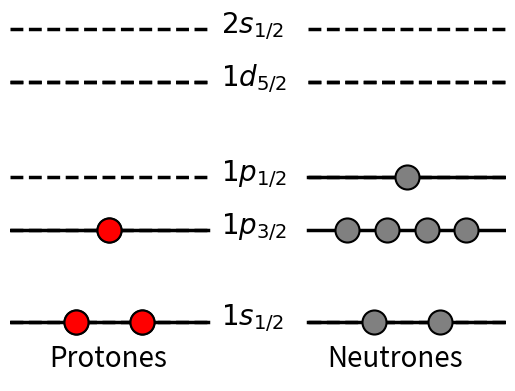

Write the Python code that produced this figure. (Note: this script raises an exception after producing the figure.)
import numpy as np
import matplotlib.pyplot as plt
import matplotlib as mpl

# Ajuste global del grosor de las líneas
mpl.rcParams['lines.linewidth'] = 2.5  # o el valor que desees


Energias1=np.array([0,6.2,9.8,16.2,19.8,21.4,26.4,31.8,34.4,36.6,39.2,49.8,52.2,55.2,57.6,59.6,72.2,75.0,77.8,79.6,81.6])
Energias2=np.array([0,6.2,9.2,12.5,17.0,21.4,26.4,31.8,34.4,36.6,39.2,49.8,52.2,55.2,57.6,59.6,72.2,75.0,77.8,79.6,81.6])

Degeneracion=np.array([2,4,2,6,2,4,8,4,6,2,10,8,6,4,2,12,10,8,6,4,2])
Nombre=["1s1/2  [0MeV]","1p3/2 [6.2MeV]","1p1/2 [9.8MeV]","1d5/2 [16.2MeV]",    "2s1/2 [19.8MeV]",  "1d3/2 [21.4MeV]",    "1f7/2 [26.4MeV]", 
        "2p3/2 [31.8MeV]",   "1f5/2 [34.4MeV]",    "2p1/2 [36.6MeV]",   "1g9/2 [39.2MeV]",    "1g7/2 [49.8 MeV]", 
        "2d5/2 [52.2MeV]",    "2d3/2 [55.2MeV]",    "3s1/2 [57.6MeV]",    "1h11/2 [59.6MeV]",    "1h9/2 [72.2MeV]",  
        "2f7/2 [75.0MeV]",    "2f5/2[77.8MeV]",     "3p3/2 [79.6MeV]",    "3p1/2 [81.6 MeV]"]

Nombre_sin_energia = [
    "$1s_{1/2}$", "$1p_{3/2}$", "$1p_{1/2}$", "$1d_{5/2}$", "$2s_{1/2}$", "$1d_{3/2}$", "1f7/2",
    "2p3/2", "1f5/2", "2p1/2", "1g9/2", "1g7/2", "2d5/2", "2d3/2",
    "3s1/2", "1h11/2", "1h9/2", "2f7/2", "2f5/2", "3p3/2", "3p1/2"
]

Nombre_sin_energia2 = [
    "$1s_{1/2}$", "$1p_{3/2}$","$2s_{1/2}$", "$1p_{1/2}$", "$1d_{5/2}$",  "$1d_{3/2}$", "1f7/2",
    "2p3/2", "1f5/2", "2p1/2", "1g9/2", "1g7/2", "2d5/2", "2d3/2",
    "3s1/2", "1h11/2", "1h9/2", "2f7/2", "2f5/2", "3p3/2", "3p1/2"
]




# Configuración global del tamaño de fuente
mpl.rcParams['font.size'] = 20  # Cambia este valor a lo que necesites


def Modelo_Capas(A,Z,nombre,Energias=Energias1,flag=False):
    N=A-Z   
    fig,ax= plt.subplots()
    
    for i in range(len(Degeneracion)):
        
        if sum(Degeneracion[0:i+1])>N:
                
                
            plt.plot([1,5],[Energias[i],Energias[i]],color="black")
            plt.annotate(nombre[i],xy=(-0.75,Energias[i]-0.2))

            
            plt.plot([1,5],[Energias[i+1],Energias[i+1]],color="black",linestyle="--")
            plt.plot([-5,-1],[Energias[i+1],Energias[i+1]],color="black",linestyle="--")
            plt.annotate(nombre[i+1],xy=(-0.75,Energias[i+1]-0.2))
            
            plt.plot([1,5],[Energias[i+2],Energias[i+2]],color="black",linestyle="--")
            plt.plot([-5,-1],[Energias[i+2],Energias[i+2]],color="black",linestyle="--")
            plt.annotate(nombre[i+2],xy=(-0.75,Energias[i+2]-0.2))
            
            aux=N-sum(Degeneracion[0:i])
            nucleon=np.linspace(1,5,2+aux)
            nucleon=nucleon[1:2+aux-1]
            n=len(nucleon)
            plt.scatter(nucleon,[Energias[i]]*n,color="grey",
                s=200,                # Tamaño del marker (área en puntos^2)
                edgecolors='black',   # Color del borde
                linewidths=1.5,         # Grosor del borde
                marker='o')           # Tipo de marker
            
            break
        
        plt.plot([1,5],[Energias[i],Energias[i]],color="black")
        plt.plot([-5,-1],[Energias[i],Energias[i]],color="black",linestyle="--")
        plt.annotate(nombre[i],xy=(-0.75,Energias[i]-0.2))
        
        nucleon=np.linspace(1,5,2+Degeneracion[i])
        nucleon=nucleon[1:2+Degeneracion[i]-1]
        n=len(nucleon)
        plt.scatter(nucleon,[Energias[i]]*n,color="grey",
            s=200,                # Tamaño del marker (área en puntos^2)
            edgecolors='black',   # Color del borde
            linewidths=1.5,         # Grosor del borde
            marker='o')           # Tipo de marker
        
    
           
    for i in range(len(Degeneracion)):
        if sum(Degeneracion[0:i+1])>Z:
                
            plt.plot([-5,-1],[Energias[i],Energias[i]],color="black")
            
            plt.plot([1,5],[Energias[i+1],Energias[i+1]],color="black",linestyle="--")
            plt.plot([-5,-1],[Energias[i+1],Energias[i+1]],color="black",linestyle="--")
            
            plt.plot([1,5],[Energias[i+2],Energias[i+2]],color="black",linestyle="--")
            plt.plot([-5,-1],[Energias[i+2],Energias[i+2]],color="black",linestyle="--")
            
            aux=Z-sum(Degeneracion[0:i])
            nucleon=np.linspace(-5,-1,2+aux)
            nucleon=nucleon[1:2+aux-1]
            n=len(nucleon)
            plt.scatter(nucleon,[Energias[i]]*n,color="red",
                s=300,                # Tamaño del marker (área en puntos^2)
                edgecolors='black',   # Color del borde
                linewidths=1.5,         # Grosor del borde
                marker='o')           # Tipo de marker
            
    
            break
        
        plt.plot([-5,-1],[Energias[i],Energias[i]],color="black")
        plt.plot([1,5],[Energias[i],Energias[i]],color="black",linestyle="--")
        
        nucleon=np.linspace(-5,-1,2+Degeneracion[i])
        nucleon=nucleon[1:2+Degeneracion[i]-1]
        n=len(nucleon)
        plt.scatter(nucleon,[Energias[i]]*n,color="red",
            s=300,                # Tamaño del marker (área en puntos^2)
            edgecolors='black',   # Color del borde
            linewidths=1.5,         # Grosor del borde
            marker='o')           # Tipo de marker
        
    for i in range(len(Degeneracion)):
        
        if sum(Degeneracion[0:i+1])>N:
                
            
            aux=N-sum(Degeneracion[0:i])
            nucleon=np.linspace(1,5,2+aux)
            nucleon=nucleon[1:2+aux-1]
            n=len(nucleon)
            plt.scatter(nucleon,[Energias[i]]*n,color="grey",
                s=300,                # Tamaño del marker (área en puntos^2)
                edgecolors='black',   # Color del borde
                linewidths=1.5,         # Grosor del borde
                marker='o',zorder=5)           # Tipo de marker
            
            break
        
        
        nucleon=np.linspace(1,5,2+Degeneracion[i])
        nucleon=nucleon[1:2+Degeneracion[i]-1]
        n=len(nucleon)
        plt.scatter(nucleon,[Energias[i]]*n,color="grey",
            s=300,                # Tamaño del marker (área en puntos^2)
            edgecolors='black',   # Color del borde
            linewidths=1.5,         # Grosor del borde
            marker='o',zorder=5)           # Tipo de marker
        
    
           
    for i in range(len(Degeneracion)):
        if sum(Degeneracion[0:i+1])>Z:
                
            aux=Z-sum(Degeneracion[0:i])
            nucleon=np.linspace(-5,-1,2+aux)
            nucleon=nucleon[1:2+aux-1]
            n=len(nucleon)
            plt.scatter(nucleon,[Energias[i]]*n,color="red",
                s=300,                # Tamaño del marker (área en puntos^2)
                edgecolors='black',   # Color del borde
                linewidths=1.5,         # Grosor del borde
                marker='o',zorder=5)           # Tipo de marker
            
    
            break
        
        nucleon=np.linspace(-5,-1,2+Degeneracion[i])
        nucleon=nucleon[1:2+Degeneracion[i]-1]
        n=len(nucleon)
        plt.scatter(nucleon,[Energias[i]]*n,color="red",
            s=300,                # Tamaño del marker (área en puntos^2)
            edgecolors='black',   # Color del borde
            linewidths=1.5,         # Grosor del borde
            marker='o',zorder=5)           # Tipo de marker
    
    
    # Eliminar todos los bordes (caja)
    for spine in ax.spines.values():
        spine.set_visible(False)
    ax.tick_params(left=False, bottom=False, labelleft=False, labelbottom=False)
    
    if (flag==True):
        ax.annotate(
                '',
                xy=(2,9.2), xycoords='data',
                xytext=(2,19.8), textcoords='data',
                arrowprops=dict(
                    arrowstyle='->,head_width=0.8,head_length=1',
                    connectionstyle='arc3,rad=0.3',
                    linewidth=5,
                    color=(0.2, 0.2, 0.2, 0.5)  # gris oscuro y 50% opacidad
                ),
                fontsize=12,
                color='black'
        )
        
    plt.annotate("Protones",xy=(-4.2,-3))
    plt.annotate("Neutrones",xy=(1.4,-3))
    ax.set_ylim(-4,21)
    ax.set_xlim(-5,5)
    
    
    return fig,ax

fig,ax=Modelo_Capas(10,3,Nombre_sin_energia)
fig.savefig("/home/<user>/GitHub/TFG/Memoria/Imagenes/Capas_10Li.pdf",bbox_inches="tight")

fig,ax=Modelo_Capas(10,3,Nombre_sin_energia2,Energias=Energias2,flag=True)
i=5
ax.plot([1,5],[19.8,19.8],color="black",linestyle="--",alpha=0.1)
ax.plot([-5,-1],[19.8,19.8],color="black",linestyle="--",alpha=0.1)
ax.annotate("$2s_{1/2}$",xy=(-0.75,19.8-0.2),alpha=0.3)
fig.savefig("/home/<user>/GitHub/TFG/Memoria/Imagenes/Capas_10Li2.pdf",bbox_inches="tight")